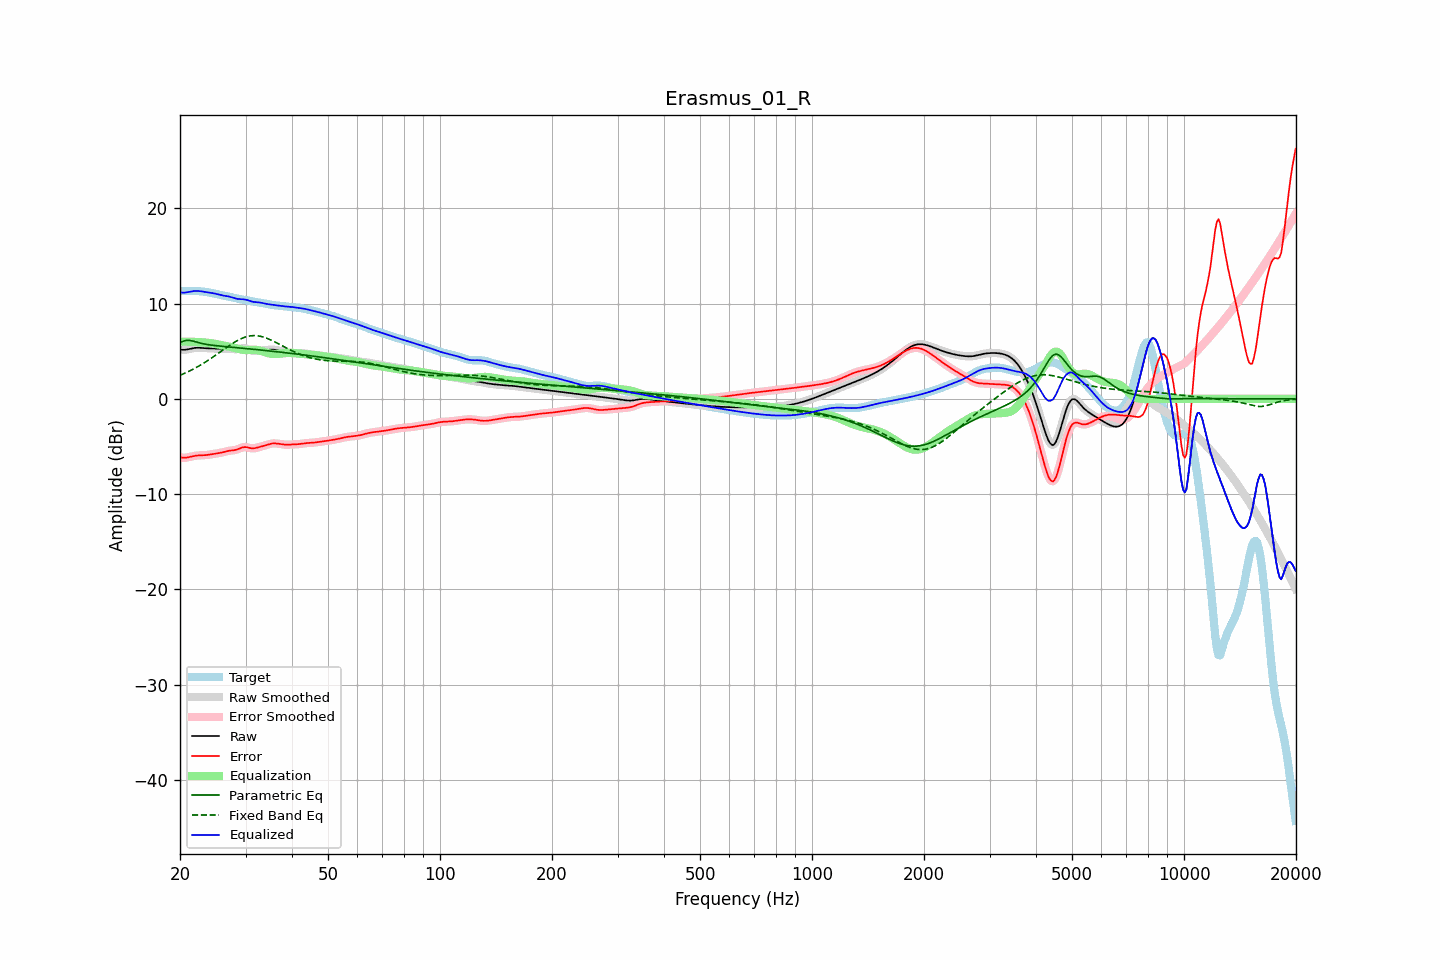

The file beside this chart, header and first rows:
frequency, raw, error, smoothed, error_smoothed, equalization, parametric_eq, fixed_band_eq, equalized_raw, equalized_smoothed, target
20.00, 5.17, -6.15, 5.17, -6.15, 6.00, 5.89, 2.47, 11.16, 11.16, 11.32
20.20, 5.15, -6.17, 5.15, -6.17, 6.00, 5.97, 2.54, 11.15, 11.15, 11.32
20.40, 5.14, -6.19, 5.14, -6.19, 6.00, 6.04, 2.61, 11.15, 11.15, 11.33
20.61, 5.15, -6.19, 5.15, -6.19, 6.00, 6.09, 2.69, 11.15, 11.15, 11.34
20.81, 5.17, -6.17, 5.17, -6.17, 6.00, 6.13, 2.76, 11.17, 11.17, 11.34
21.02, 5.20, -6.14, 5.20, -6.14, 6.00, 6.14, 2.84, 11.20, 11.20, 11.34
21.23, 5.24, -6.11, 5.24, -6.11, 6.00, 6.14, 2.92, 11.24, 11.24, 11.34
21.44, 5.27, -6.06, 5.27, -6.07, 6.00, 6.10, 3.01, 11.27, 11.27, 11.34
21.66, 5.31, -6.03, 5.31, -6.03, 5.99, 6.06, 3.10, 11.30, 11.30, 11.34
21.87, 5.34, -5.99, 5.34, -5.99, 5.98, 6.02, 3.19, 11.32, 11.32, 11.33
22.09, 5.35, -5.97, 5.35, -5.97, 5.97, 5.97, 3.28, 11.33, 11.32, 11.32
22.31, 5.36, -5.95, 5.36, -5.95, 5.96, 5.92, 3.37, 11.32, 11.32, 11.31
22.54, 5.36, -5.94, 5.35, -5.94, 5.95, 5.87, 3.47, 11.31, 11.31, 11.30
22.76, 5.35, -5.94, 5.34, -5.94, 5.94, 5.83, 3.57, 11.29, 11.29, 11.28
22.99, 5.33, -5.93, 5.33, -5.93, 5.93, 5.79, 3.67, 11.26, 11.26, 11.26
23.22, 5.32, -5.92, 5.32, -5.92, 5.92, 5.76, 3.77, 11.23, 11.23, 11.24
23.45, 5.31, -5.91, 5.31, -5.91, 5.90, 5.73, 3.88, 11.21, 11.21, 11.22
23.69, 5.30, -5.89, 5.30, -5.89, 5.88, 5.70, 3.99, 11.19, 11.19, 11.19
23.92, 5.30, -5.87, 5.30, -5.87, 5.87, 5.67, 4.10, 11.16, 11.16, 11.17
24.16, 5.29, -5.84, 5.29, -5.84, 5.84, 5.65, 4.21, 11.14, 11.14, 11.14
24.40, 5.29, -5.81, 5.29, -5.81, 5.82, 5.63, 4.32, 11.11, 11.11, 11.10
24.65, 5.28, -5.79, 5.28, -5.79, 5.79, 5.60, 4.44, 11.07, 11.07, 11.07
24.89, 5.27, -5.76, 5.27, -5.76, 5.77, 5.58, 4.56, 11.03, 11.03, 11.03
25.14, 5.25, -5.74, 5.25, -5.74, 5.74, 5.57, 4.68, 10.99, 10.99, 10.99
25.39, 5.24, -5.71, 5.24, -5.71, 5.70, 5.55, 4.79, 10.94, 10.95, 10.95
25.65, 5.24, -5.68, 5.24, -5.68, 5.67, 5.53, 4.91, 10.90, 10.90, 10.91
25.91, 5.24, -5.64, 5.24, -5.64, 5.63, 5.51, 5.04, 10.87, 10.87, 10.88
26.16, 5.24, -5.60, 5.24, -5.60, 5.59, 5.50, 5.16, 10.84, 10.84, 10.84
26.43, 5.25, -5.55, 5.25, -5.55, 5.56, 5.48, 5.28, 10.81, 10.81, 10.80
26.69, 5.26, -5.51, 5.26, -5.51, 5.52, 5.47, 5.39, 10.78, 10.78, 10.77
26.96, 5.26, -5.47, 5.26, -5.47, 5.49, 5.45, 5.51, 10.75, 10.75, 10.73
27.23, 5.25, -5.45, 5.25, -5.45, 5.46, 5.44, 5.63, 10.72, 10.71, 10.70
27.50, 5.23, -5.43, 5.23, -5.43, 5.43, 5.42, 5.74, 10.67, 10.67, 10.66
27.77, 5.22, -5.41, 5.22, -5.41, 5.40, 5.41, 5.85, 10.61, 10.61, 10.63
28.05, 5.20, -5.39, 5.21, -5.38, 5.35, 5.39, 5.95, 10.56, 10.56, 10.59
28.33, 5.21, -5.34, 5.21, -5.34, 5.31, 5.37, 6.05, 10.52, 10.52, 10.55
28.62, 5.22, -5.29, 5.22, -5.29, 5.26, 5.36, 6.14, 10.48, 10.48, 10.51
28.90, 5.25, -5.22, 5.26, -5.22, 5.21, 5.34, 6.23, 10.47, 10.47, 10.47
29.19, 5.29, -5.16, 5.29, -5.15, 5.17, 5.33, 6.31, 10.46, 10.46, 10.44
29.48, 5.32, -5.09, 5.31, -5.10, 5.14, 5.31, 6.38, 10.46, 10.45, 10.41
29.78, 5.31, -5.07, 5.31, -5.07, 5.12, 5.29, 6.45, 10.43, 10.43, 10.39
30.08, 5.29, -5.07, 5.29, -5.07, 5.11, 5.28, 6.50, 10.41, 10.40, 10.36
30.38, 5.24, -5.10, 5.24, -5.10, 5.12, 5.26, 6.55, 10.36, 10.36, 10.34
30.68, 5.17, -5.14, 5.17, -5.14, 5.13, 5.25, 6.58, 10.30, 10.30, 10.31
30.99, 5.10, -5.18, 5.10, -5.18, 5.15, 5.23, 6.61, 10.24, 10.25, 10.28
31.30, 5.04, -5.20, 5.04, -5.20, 5.16, 5.21, 6.63, 10.20, 10.20, 10.24
31.61, 5.01, -5.20, 5.01, -5.19, 5.16, 5.19, 6.64, 10.17, 10.17, 10.20
31.93, 5.00, -5.17, 5.00, -5.17, 5.15, 5.18, 6.63, 10.15, 10.15, 10.17
32.24, 5.01, -5.13, 5.01, -5.13, 5.13, 5.16, 6.62, 10.14, 10.14, 10.14
32.57, 5.03, -5.08, 5.03, -5.08, 5.09, 5.14, 6.59, 10.12, 10.12, 10.11
32.89, 5.05, -5.03, 5.05, -5.03, 5.05, 5.13, 6.56, 10.10, 10.10, 10.09
33.22, 5.08, -4.99, 5.07, -4.99, 4.99, 5.11, 6.52, 10.07, 10.07, 10.06
33.55, 5.09, -4.94, 5.09, -4.94, 4.94, 5.09, 6.48, 10.03, 10.03, 10.04
33.89, 5.11, -4.89, 5.11, -4.89, 4.88, 5.07, 6.42, 9.99, 9.99, 10.01
34.23, 5.13, -4.84, 5.13, -4.84, 4.83, 5.05, 6.36, 9.96, 9.96, 9.97
34.57, 5.14, -4.78, 5.14, -4.78, 4.79, 5.04, 6.29, 9.93, 9.93, 9.93
34.92, 5.16, -4.74, 5.16, -4.74, 4.75, 5.02, 6.22, 9.90, 9.90, 9.89
35.27, 5.16, -4.70, 5.16, -4.70, 4.72, 5.00, 6.14, 9.88, 9.88, 9.86
35.62, 5.16, -4.68, 5.16, -4.68, 4.70, 4.98, 6.06, 9.86, 9.86, 9.84
35.97, 5.14, -4.68, 5.14, -4.68, 4.70, 4.96, 5.97, 9.84, 9.84, 9.82
... 635 more rows
